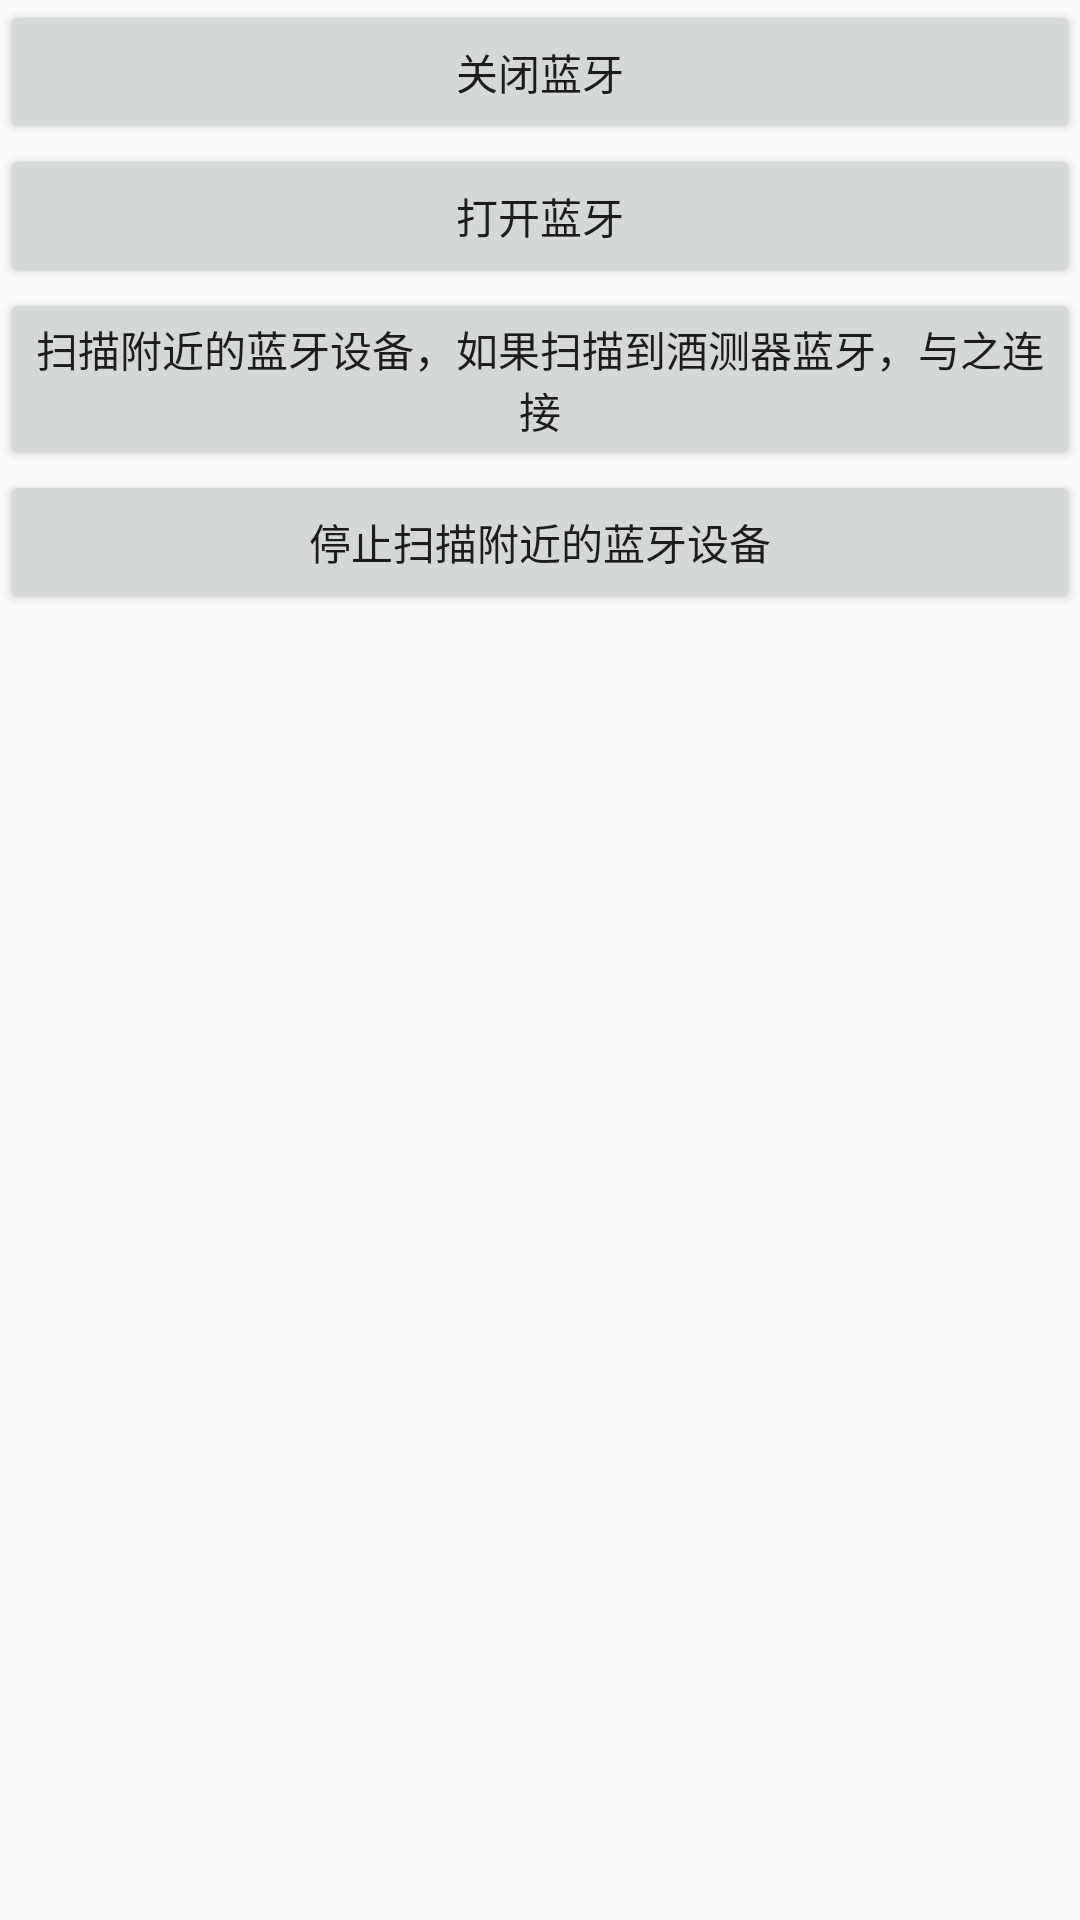

Write the Android layout XML for this screen, with the resource values it uses.
<!-- AndroidManifest.xml: application theme AppTheme -->
<!-- res/layout/activity_blue_tooth.xml -->
<?xml version="1.0" encoding="utf-8"?>
<LinearLayout xmlns:android="http://schemas.android.com/apk/res/android"
    xmlns:app="http://schemas.android.com/apk/res-auto"
    xmlns:tools="http://schemas.android.com/tools"
    android:layout_width="match_parent"
    android:layout_height="match_parent"
    android:orientation="vertical"

    tools:context="com.project.rptang.android.bluetooth.BlueToothActivity">

    <Button
        android:id="@+id/btn_close_bluetooth"
        android:layout_width="match_parent"
        android:layout_height="wrap_content"
        android:text="关闭蓝牙"/>

    <Button
        android:id="@+id/btn_open_bluetooth"
        android:layout_width="match_parent"
        android:layout_height="wrap_content"
        android:text="打开蓝牙"/>

    <Button
        android:id="@+id/btn_scan_bluetooth"
        android:layout_width="match_parent"
        android:layout_height="wrap_content"
        android:text="扫描附近的蓝牙设备，如果扫描到酒测器蓝牙，与之连接"/>

    <Button
        android:id="@+id/btn_stop_scan_bluetooth"
        android:layout_width="match_parent"
        android:layout_height="wrap_content"
        android:text="停止扫描附近的蓝牙设备"/>

</LinearLayout>
<!-- resources referenced by this layout -->
<resources>
  <style name="AppTheme" parent="Theme.AppCompat.Light.DarkActionBar">
          
          <item name="colorPrimary">@color/colorPrimary</item>
          <item name="colorPrimaryDark">@color/colorPrimaryDark</item>
          <item name="colorAccent">@color/colorAccent</item>
      </style>
  <color name="colorPrimary">#3F51B5</color>
  <color name="colorPrimaryDark">#303F9F</color>
  <color name="colorAccent">#FF4081</color>
</resources>
